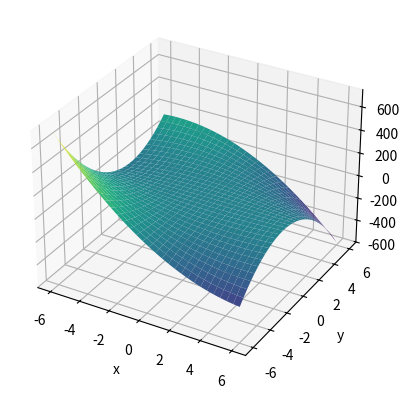

Write Python code to recreate this figure.
# Q8

import numpy as np
from matplotlib import pyplot as plt

x = np.linspace(-6, 6, 30)
y = np.linspace(-6, 6, 30)

X, Y = np.meshgrid(x, y)

Z = X*Y*(2-X-2*Y)

fig = plt.figure()
ax = plt.axes(projection='3d')
ax.plot_surface(X, Y, Z, rstride=1, cstride=1,
                cmap='viridis', edgecolor='none')
ax.set_xlabel('x')
ax.set_ylabel('y')
ax.set_zlabel('z')

plt.show()